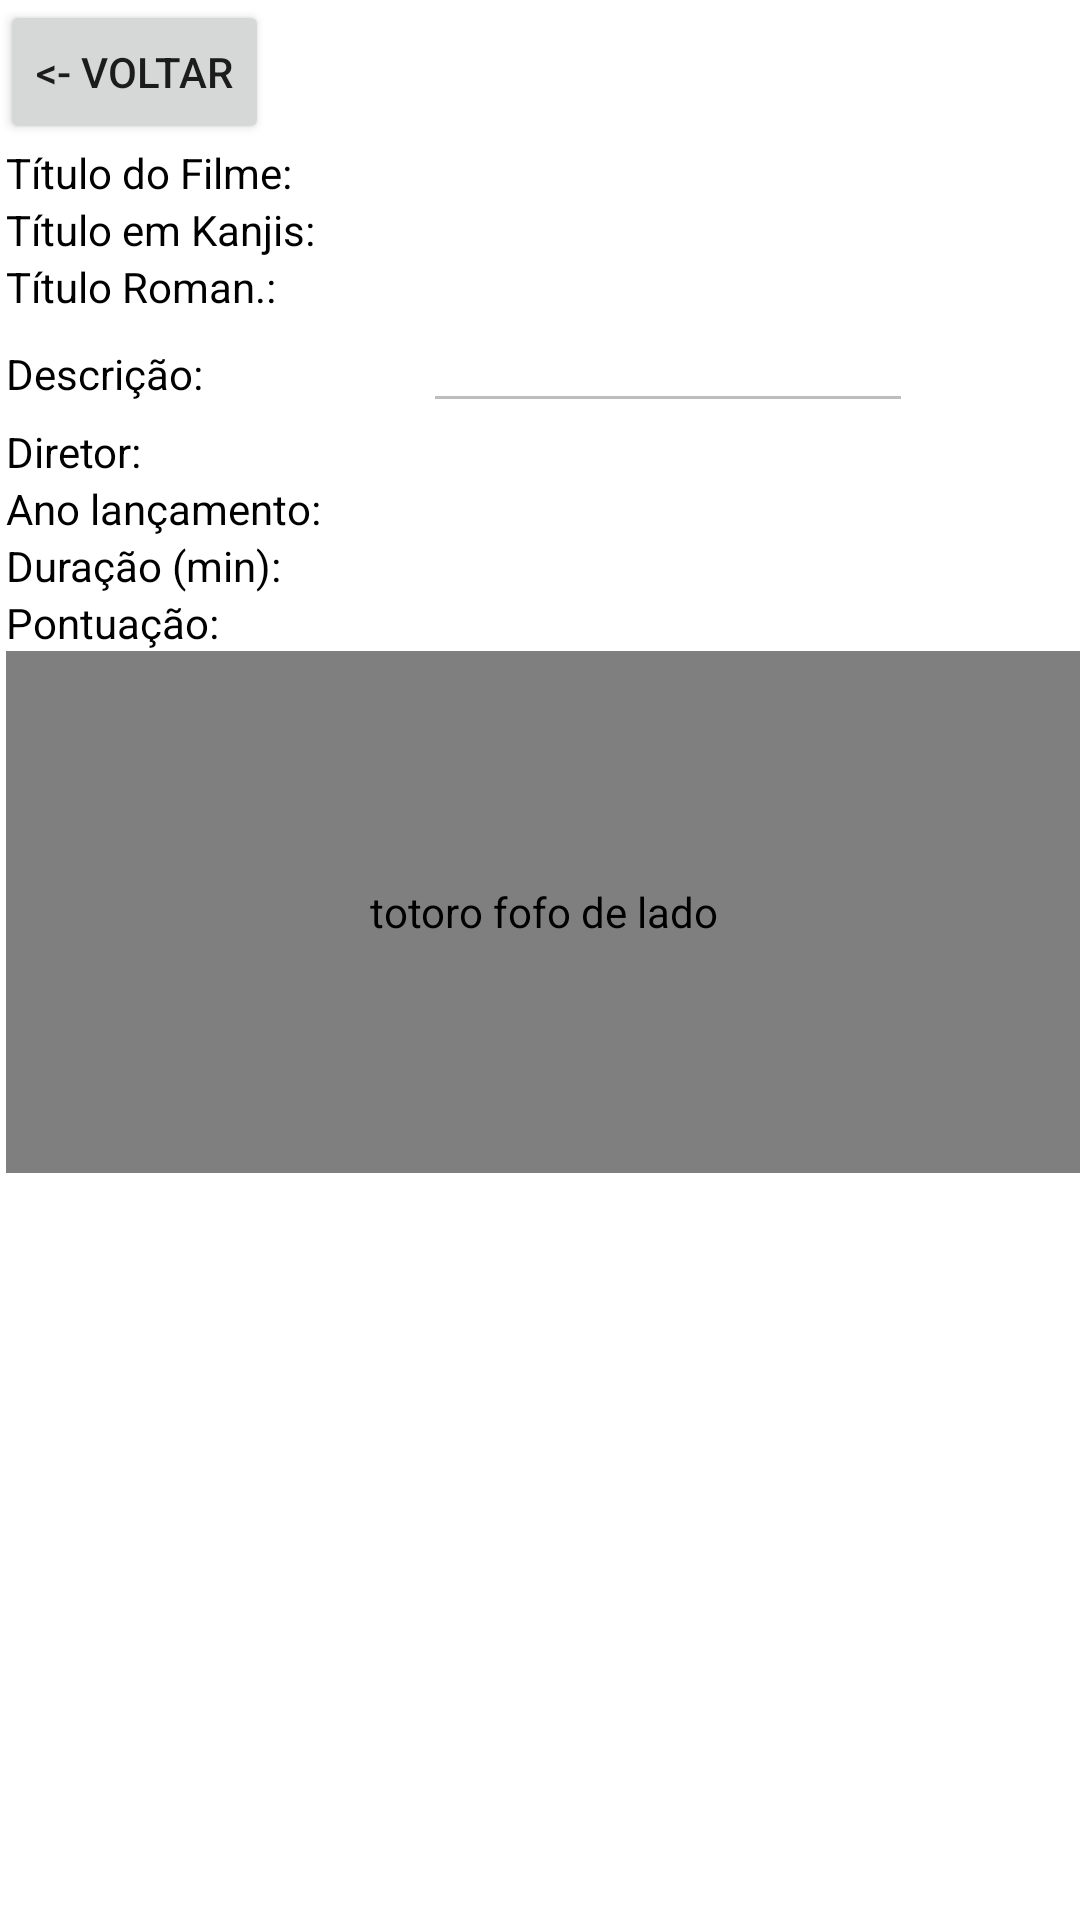

Reconstruct the res/layout file that produces this screen, plus the resources it refers to.
<!-- AndroidManifest.xml: application theme Theme.StudioGhibliAPI -->
<!-- res/layout/activity_filme.xml -->
<?xml version="1.0" encoding="utf-8"?>
<androidx.constraintlayout.widget.ConstraintLayout xmlns:android="http://schemas.android.com/apk/res/android"
    xmlns:app="http://schemas.android.com/apk/res-auto"
    xmlns:tools="http://schemas.android.com/tools"
    android:id="@+id/btnVoltar"
    android:layout_width="match_parent"
    android:layout_height="match_parent"
    tools:context=".Filme">

    <LinearLayout
        android:layout_width="match_parent"
        android:layout_height="match_parent"
        android:orientation="vertical"
        app:layout_constraintBottom_toBottomOf="parent"
        app:layout_constraintEnd_toEndOf="parent"
        app:layout_constraintStart_toStartOf="parent"
        app:layout_constraintTop_toTopOf="parent">

        <Button
            android:id="@+id/btnVolta"
            android:layout_width="wrap_content"
            android:layout_height="wrap_content"
            android:onClick="backButton"
            android:text="@string/btn_voltar" />


        <ScrollView
            android:layout_width="match_parent"
            android:layout_height="match_parent">

            <TableLayout
                android:id="@+id/tableLayout3"
                android:layout_width="match_parent"
                android:layout_height="wrap_content"
                android:layout_marginStart="2dp">

                <TableRow
                    android:layout_width="match_parent"
                    android:layout_height="46dp">

                    <TextView
                        android:id="@+id/txtTitulo"
                        android:layout_width="121dp"
                        android:layout_height="wrap_content"
                        android:text="@string/txt_titulo"
                        android:textColor="#000000" />

                    <TextView
                        android:id="@+id/txtTitulo2"
                        android:layout_width="wrap_content"
                        android:layout_height="match_parent"
                        android:textColor="#000000" />
                </TableRow>

                <TableRow
                    android:layout_width="match_parent"
                    android:layout_height="match_parent">

                    <TextView
                        android:id="@+id/txtOriginal"
                        android:layout_width="135dp"
                        android:layout_height="wrap_content"
                        android:text="@string/txt_original"
                        android:textColor="#000000"/>

                    <TextView
                        android:id="@+id/txtOriginal2"
                        android:layout_width="wrap_content"
                        android:layout_height="match_parent"
                        android:textColor="#000000"/>
                </TableRow>

                <TableRow
                    android:layout_width="match_parent"
                    android:layout_height="match_parent">

                    <TextView
                        android:id="@+id/txtRomanizado"
                        android:layout_width="124dp"
                        android:layout_height="wrap_content"
                        android:text="@string/txt_romanizado"
                        android:textColor="#000000"/>

                    <TextView
                        android:id="@+id/txtRomanizado2"
                        android:layout_width="wrap_content"
                        android:layout_height="match_parent"
                        android:textColor="#000000"/>
                </TableRow>

                <TableRow
                    android:layout_width="match_parent"
                    android:layout_height="match_parent">

                    <TextView
                        android:id="@+id/txtDescricao"
                        android:layout_width="118dp"
                        android:layout_height="wrap_content"
                        android:text="@string/txt_descricao"
                        android:textColor="#000000"/>

                    <EditText
                        android:id="@+id/txtDesc"
                        android:layout_width="wrap_content"
                        android:layout_height="wrap_content"
                        android:autofillHints=""
                        android:clickable="false"
                        android:ems="10"
                        android:enabled="false"
                        android:gravity="start|top"
                        android:inputType="textMultiLine"
                        android:textColor="#000000"
                        android:textSize="14sp" />

                </TableRow>

                <TableRow
                    android:layout_width="match_parent"
                    android:layout_height="match_parent">

                    <TextView
                        android:id="@+id/txtDiretor"
                        android:layout_width="wrap_content"
                        android:layout_height="wrap_content"
                        android:text="@string/txt_diretor"
                        android:textColor="#000000"/>

                    <TextView
                        android:id="@+id/txtDiretor2"
                        android:layout_width="wrap_content"
                        android:layout_height="wrap_content"
                        android:textColor="#000000"/>
                </TableRow>

                <TableRow
                    android:layout_width="match_parent"
                    android:layout_height="match_parent">

                    <TextView
                        android:id="@+id/txtAno"
                        android:layout_width="139dp"
                        android:layout_height="wrap_content"
                        android:text="@string/txt_ano"
                        android:textColor="#000000"/>

                    <TextView
                        android:id="@+id/txtAno2"
                        android:layout_width="match_parent"
                        android:layout_height="match_parent"
                        android:textColor="#000000"/>
                </TableRow>

                <TableRow
                    android:layout_width="match_parent"
                    android:layout_height="match_parent">

                    <TextView
                        android:id="@+id/txtTempo"
                        android:layout_width="match_parent"
                        android:layout_height="wrap_content"
                        android:text="@string/txt_tempo"
                        android:textColor="#000000"/>

                    <TextView
                        android:id="@+id/txtTempo2"
                        android:layout_width="match_parent"
                        android:layout_height="match_parent"
                        android:textColor="#000000"/>
                </TableRow>

                <TableRow
                    android:layout_width="match_parent"
                    android:layout_height="57dp">

                    <TextView
                        android:id="@+id/txtScore"
                        android:layout_width="124dp"
                        android:layout_height="wrap_content"
                        android:text="@string/txt_score"
                        android:textColor="#000000"/>

                    <TextView
                        android:id="@+id/txtScore2"
                        android:layout_width="wrap_content"
                        android:layout_height="match_parent"
                        android:textColor="#000000"/>
                </TableRow>
                <pl.droidsonroids.gif.GifImageView
                    android:id="@+id/imageView4"
                    android:layout_width="121dp"
                    android:layout_height="174dp"
                    android:layout_gravity="center"
                    android:contentDescription="@string/img_totoro"
                    android:src="@drawable/totoro_bambole"
                    app:srcCompat="@drawable/totoro" />
            </TableLayout>
        </ScrollView>

    </LinearLayout>

</androidx.constraintlayout.widget.ConstraintLayout>
<!-- resources referenced by this layout -->
<resources>
  <string name="btn_voltar">&lt;- voltar</string>
  <string name="img_totoro">totoro fofo de lado</string>
  <string name="txt_ano">Ano lançamento:</string>
  <string name="txt_descricao">Descrição:</string>
  <string name="txt_diretor">Diretor:</string>
  <string name="txt_original">Título em Kanjis:</string>
  <string name="txt_romanizado">Título Roman.:</string>
  <string name="txt_score">Pontuação:</string>
  <string name="txt_tempo">Duração (min): </string>
  <string name="txt_titulo">Título do Filme:</string>
  <style name="Theme.StudioGhibliAPI" parent="Theme.MaterialComponents.DayNight.DarkActionBar">
          
          <item name="colorPrimary">@color/purple_500</item>
          <item name="colorPrimaryVariant">@color/purple_700</item>
          <item name="colorOnPrimary">@color/white</item>
          
          <item name="colorSecondary">@color/teal_200</item>
          <item name="colorSecondaryVariant">@color/teal_700</item>
          <item name="colorOnSecondary">@color/black</item>
          
          <item name="android:statusBarColor" tools:targetApi="l">?attr/colorPrimaryVariant</item>
          
      </style>
  <!-- not gathered from this repository: default colours our renderer supplied (Android Studio template values) -->
  <color name="purple_500">#FF6200EE</color>
  <color name="purple_700">#FF3700B3</color>
  <color name="teal_200">#FF03DAC5</color>
  <color name="teal_700">#FF018786</color>
  <color name="black">#FF000000</color>
  <color name="white">#FFFFFFFF</color>
</resources>
